Image classification data set "MLO" (JustinChien/111project_IDAL on GitHub). Class labels (2): benign, malignant.

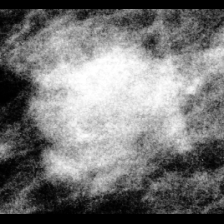
Label: benign

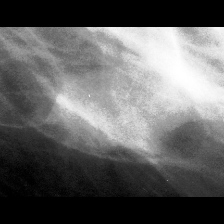
Label: malignant

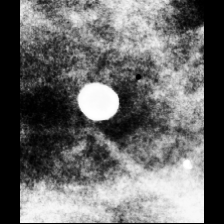
Label: benign

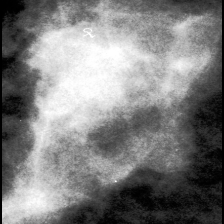
Label: malignant

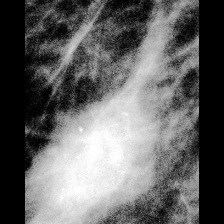
Label: malignant

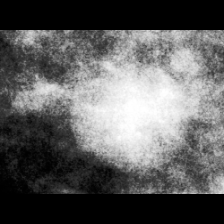
Label: benign
